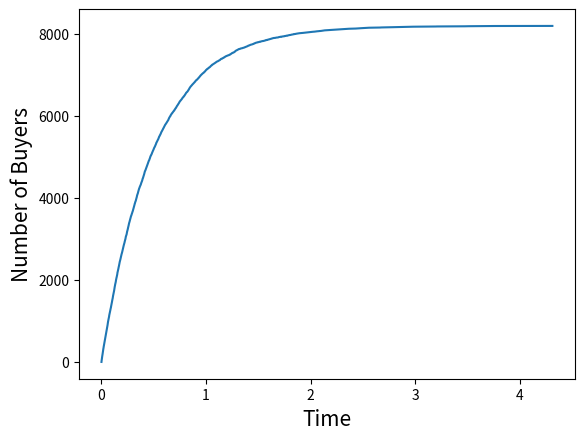

Recreate this plot in Python.
# -*- coding: utf-8 -*-
"""
Created on Mon Jan 24 14:41:24 2022

"""

import numpy as np
import matplotlib.pyplot as plt
import random
#%%
k=1
sigma_rho=2 #sigma^rho
beta=2
Order=14 #number of levels of hierarchy

N=2**(Order-1)
times=[-np.log(1-random.random())/(k*sigma_rho) for i in range(N)] #Generate times from distribution
buy=[]
for i in range(Order):
  buy.append(np.zeros(2**(Order-1-i)))  #for each level of hierarchy generate array of zeros of respective size


def Boost(x,n): #n is number of iteration, x is the array of times
  t=min(x) #find smallest time
  buyer=x.index(t)
  buy[0][buyer]=1
  if buyer%2==0 and x[buyer]>x[buyer+1] : #if buyer is even then affect odd next to him
    x[buyer+1]=x[buyer]+2**(-beta)*(x[buyer+1]-x[buyer])   
  elif buyer%2==1 and x[buyer]>x[buyer-1]: #if buyer is odd then affect even next to him
    x[buyer-1]=x[buyer]+2**(-beta)*(x[buyer-1]-x[buyer]) 
  x[buyer]=1e7 #make sure that this time is never considered again
  return(t,n+1)

TimeList=[]
ShareList=[]
for i in range(N):
    Hold=Boost(times,i) #run for all iterations
    TimeList.append(Hold[0])
    ShareList.append(Hold[1])
    

plt.xlabel('Time',size=15) #plot number of buyers vs time
plt.ylabel('Number of Buyers',size=15)
plt.plot(TimeList,ShareList)































